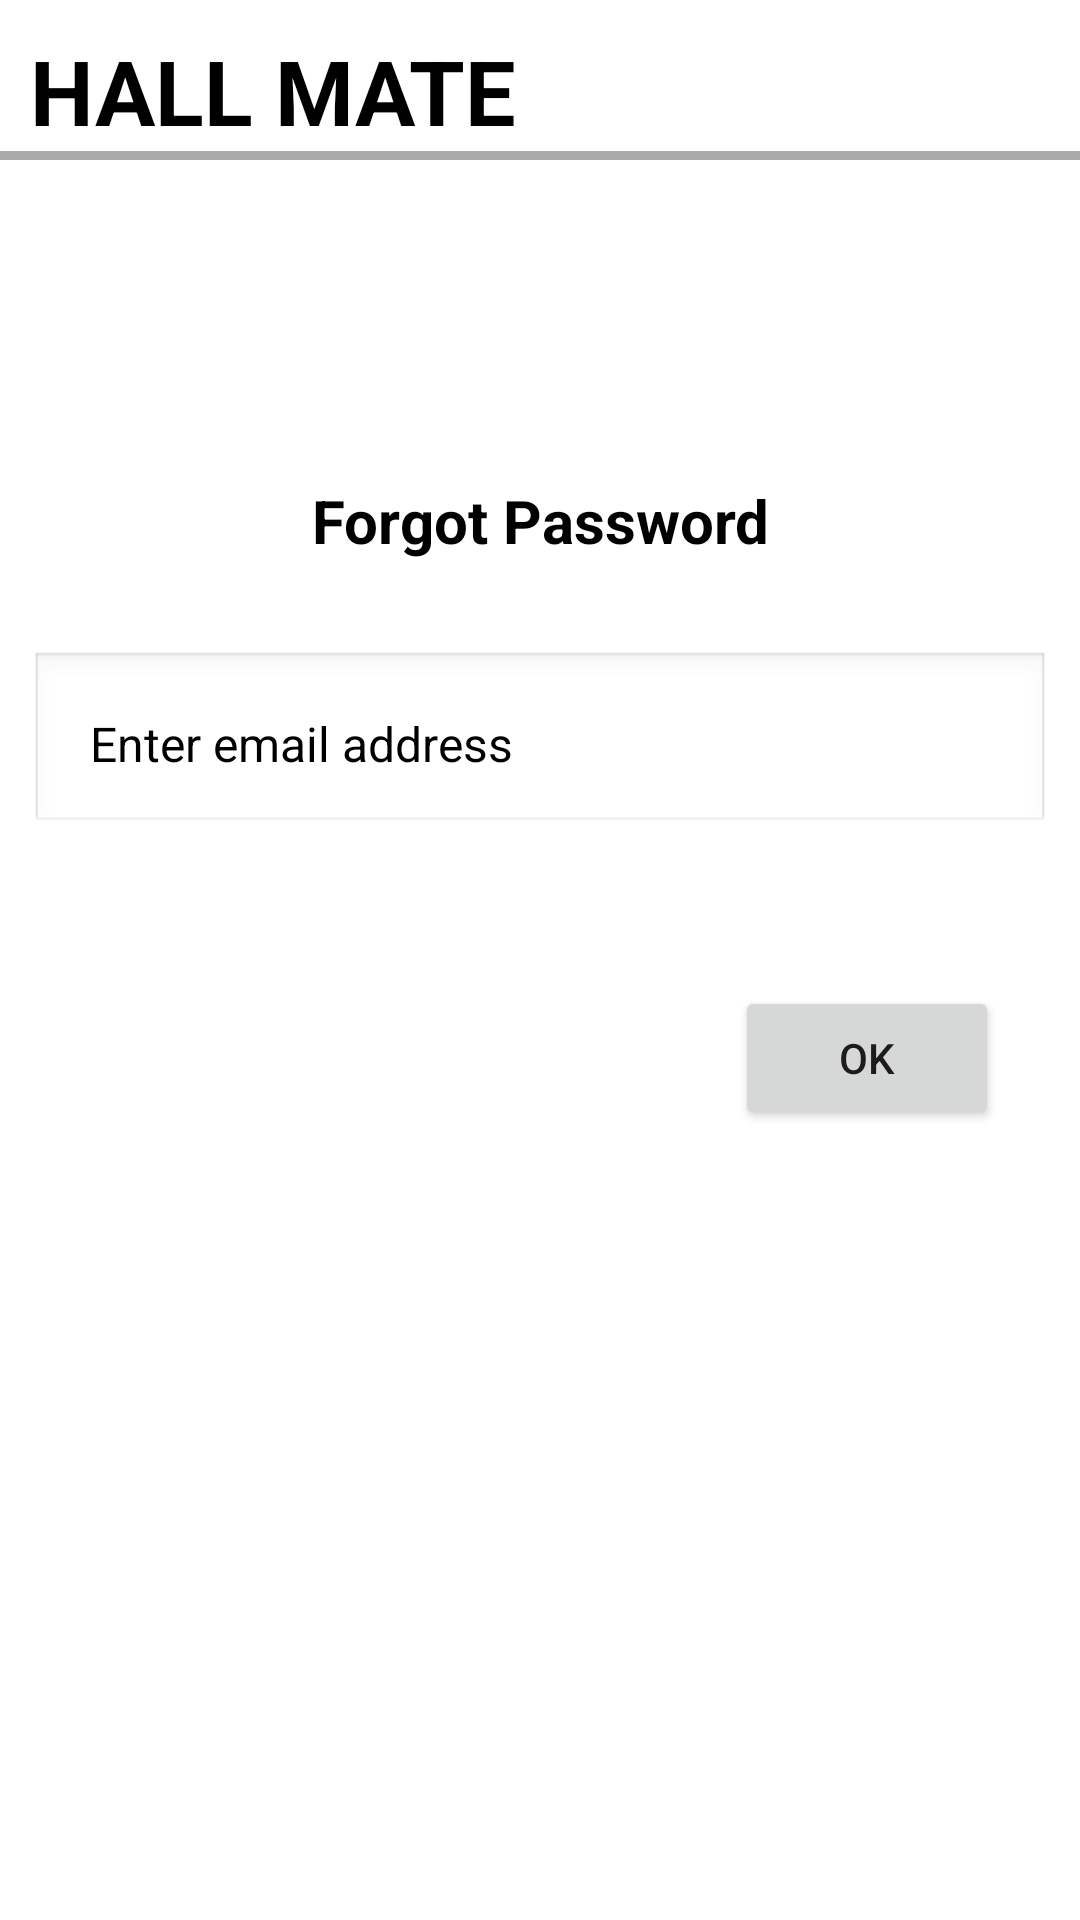

Reconstruct the res/layout file that produces this screen, plus the resources it refers to.
<!-- AndroidManifest.xml: application theme Theme.WedHall_ReservationSystem -->
<!-- res/layout/activity_forgot_password.xml -->
<?xml version="1.0" encoding="utf-8"?>
<RelativeLayout xmlns:android="http://schemas.android.com/apk/res/android"
    xmlns:app="http://schemas.android.com/apk/res-auto"
    xmlns:tools="http://schemas.android.com/tools"
    android:layout_width="match_parent"
    android:layout_height="match_parent"
    android:background="@drawable/img01"
    tools:context=".ForgotPassword">

    <TextView
        android:layout_width="match_parent"
        android:layout_height="wrap_content"
        android:id="@+id/hallmate"
        android:text="HALL MATE"
        android:textStyle="bold"
        android:textSize="30dp"
        android:layout_marginTop="10dp"
        android:layout_marginLeft="10dp"
        android:textColor="@color/black"
        />

    <View
        android:layout_width="match_parent"
        android:layout_height="3dp"
        android:background="@android:color/darker_gray"
        android:layout_below="@+id/hallmate"
        />

    <TextView
        android:id="@+id/forgotHeading"
        android:layout_width="match_parent"
        android:layout_height="wrap_content"
        android:layout_marginTop="160dp"
        android:gravity="center"
        android:text="Forgot Password"
        android:textSize="20dp"
        android:textStyle="bold"
        android:textColor="@color/black"
        />

    <EditText
        android:layout_width="match_parent"
        android:layout_height="wrap_content"
        android:id="@+id/emailAddress"
        android:hint="Enter email address"
        android:layout_below="@+id/forgotHeading"
        android:layout_marginTop="30dp"
        android:layout_marginLeft="10dp"
        android:layout_marginRight="10dp"
        android:padding="20dp"
        android:background="@android:drawable/edit_text"
        android:textColorHint="#000000"
        android:textSize="16sp"/>

    <Button
        android:id="@+id/ok"
        android:layout_width="wrap_content"
        android:layout_height="wrap_content"
        android:layout_below="@+id/emailAddress"
        android:layout_marginLeft="245dp"
        android:layout_marginTop="50dp"
        android:text="OK" />

</RelativeLayout>
<!-- resources referenced by this layout -->
<resources>
  <style name="Theme.WedHall_ReservationSystem" parent="Theme.MaterialComponents.DayNight.NoActionBar">
          
          <item name="colorPrimary">@color/purple_500</item>
          <item name="colorPrimaryVariant">@color/purple_700</item>
          <item name="colorOnPrimary">@color/white</item>
          
          <item name="colorSecondary">@color/teal_200</item>
          <item name="colorSecondaryVariant">@color/teal_700</item>
          <item name="colorOnSecondary">@color/black</item>
          
          <item name="android:statusBarColor">?attr/colorPrimaryVariant</item>
          
      </style>
  <!-- not gathered from this repository: default colours our renderer supplied (Android Studio template values) -->
  <color name="purple_500">#FF6200EE</color>
  <color name="purple_700">#FF3700B3</color>
  <color name="teal_200">#FF03DAC5</color>
  <color name="teal_700">#FF018786</color>
  <color name="black">#FF000000</color>
  <color name="white">#FFFFFFFF</color>
</resources>
